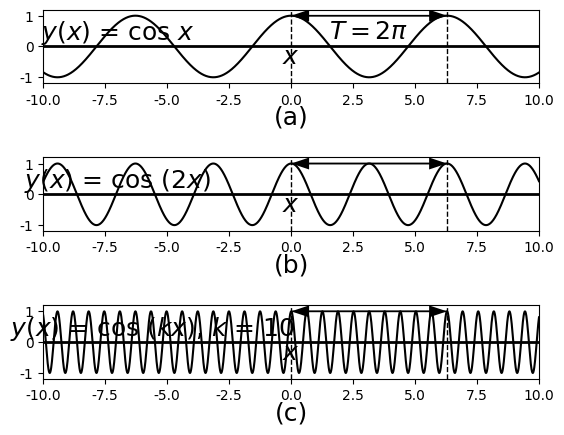

Python code for this plot: (Note: this script raises an exception after producing the figure.)
#%matplotlib osx
%matplotlib inline

import matplotlib.pyplot as plt
import matplotlib.lines as ln
import numpy as np
plt.close()

plt.rcParams['font.family'] = 'Times New Roman'

step = 0.01

fig = plt.figure(dpi=300)
#fig = plt.figure()
fig.patch.set_alpha(0.)

#(a)
ax =fig.add_subplot(311)

omega = 1
x = np.arange(-10, 10, step)
y = np.cos(omega*x)

plt.xlim([-10, 10])
plt.ylim([-1.2, 1.2])
plt.axhline(0, color='k', linewidth=2)
ax.xaxis.set_label_coords(1.02, 0.52)
ax.yaxis.set_label_coords(0.15,1.02)
plt.xlabel('$x$', fontsize=18)
plt.ylabel('$y(x)$ = cos $x$', fontsize=18, rotation=0)
#plt.xticks([0,1,2,3,4,5,6])
plt.yticks([-1, 0, 1])

plt.plot(x, y, color='k')

plt.text(3.14, 0.5, '$T = 2\pi$', ha = 'center', va = 'center', fontsize=18)
plt.quiver(0,1, 6.28,0,angles='xy',units='x',width=0.06, headwidth=8, headlength=12, headaxislength=12,scale=1)
plt.quiver(6.28,1, -6.28,0,angles='xy',units='x',width=0.06, headwidth=8, headlength=12, headaxislength=12,scale=1)
plt.plot([0,0], [-1.2,1.2], "--", linewidth=1, color="black")
plt.plot([6.28,6.28], [-1.2,1.2], "--", linewidth=1, color="black")

plt.text(0, -2.3, '(a)', ha = 'center', va = 'center', fontsize=18)

######
# (b)
ax =fig.add_subplot(312)

omega = 2
x = np.arange(-10, 10, step)
y = np.cos(omega*x)

plt.xlim([-10, 10])
plt.ylim([-1.2, 1.2])
plt.axhline(0, color='k', linewidth=2)
ax.xaxis.set_label_coords(1.02, 0.52)
ax.yaxis.set_label_coords(0.15,1.02)
plt.xlabel('$x$', fontsize=18)
plt.ylabel('$y(x)$ = cos ($2x$)', fontsize=18, rotation=0)
#plt.xticks([0,1,2,3,4,5,6])
plt.yticks([-1, 0, 1])

plt.plot(x, y, color='k')

#plt.text(3.14, 0.65, '$T = 2\pi$', ha = 'center', va = 'center', fontsize=18)
plt.quiver(0,1.0, 6.28,0,angles='xy',units='x',width=0.06, headwidth=8, headlength=12, headaxislength=12,scale=1)
plt.quiver(6.28,1.0, -6.28,0,angles='xy',units='x',width=0.06, headwidth=8, headlength=12, headaxislength=12,scale=1)
plt.plot([0,0], [-1.2,1.2], "--", linewidth=1, color="black")
plt.plot([6.28,6.28], [-1.2,1.2], "--", linewidth=1, color="black")

plt.text(0, -2.3, '(b)', ha = 'center', va = 'center', fontsize=18)
#####
# (c)
ax =fig.add_subplot(313)

omega = 10
x = np.arange(-10, 10, step)
y = np.cos(omega*x)

plt.xlim([-10, 10])
plt.ylim([-1.2, 1.2])
plt.axhline(0, color='k', linewidth=2)
ax.xaxis.set_label_coords(1.02, 0.52)
ax.yaxis.set_label_coords(0.22,1.02)
plt.xlabel('$x$', fontsize=18)
plt.ylabel('$y(x)$ = cos ($kx$), $k$ = 10', fontsize=18, rotation=0)
#plt.xticks([0,1,2,3,4,5,6])
plt.yticks([-1, 0, 1])

plt.plot(x, y, color='k')

#plt.text(3.14, 0.65, '$T = 2\pi$', ha = 'center', va = 'center', fontsize=18)
plt.quiver(0,1, 6.28,0,angles='xy',units='x',width=0.06, headwidth=8, headlength=12, headaxislength=12,scale=1)
plt.quiver(6.28,1, -6.28,0,angles='xy',units='x',width=0.06, headwidth=8, headlength=12, headaxislength=12,scale=1)
plt.plot([0,0], [-1.2,1.2], "--", linewidth=1, color="black")
plt.plot([6.28,6.28], [-1.2,1.2], "--", linewidth=1, color="black")

plt.text(0, -2.3, '(c)', ha = 'center', va = 'center', fontsize=18)

plt.subplots_adjust(left=None, bottom=None, right=None, top=None, wspace=None, hspace=1.0)
plt.savefig('./figures/fig4.5.eps')
plt.show()


plt.close()




